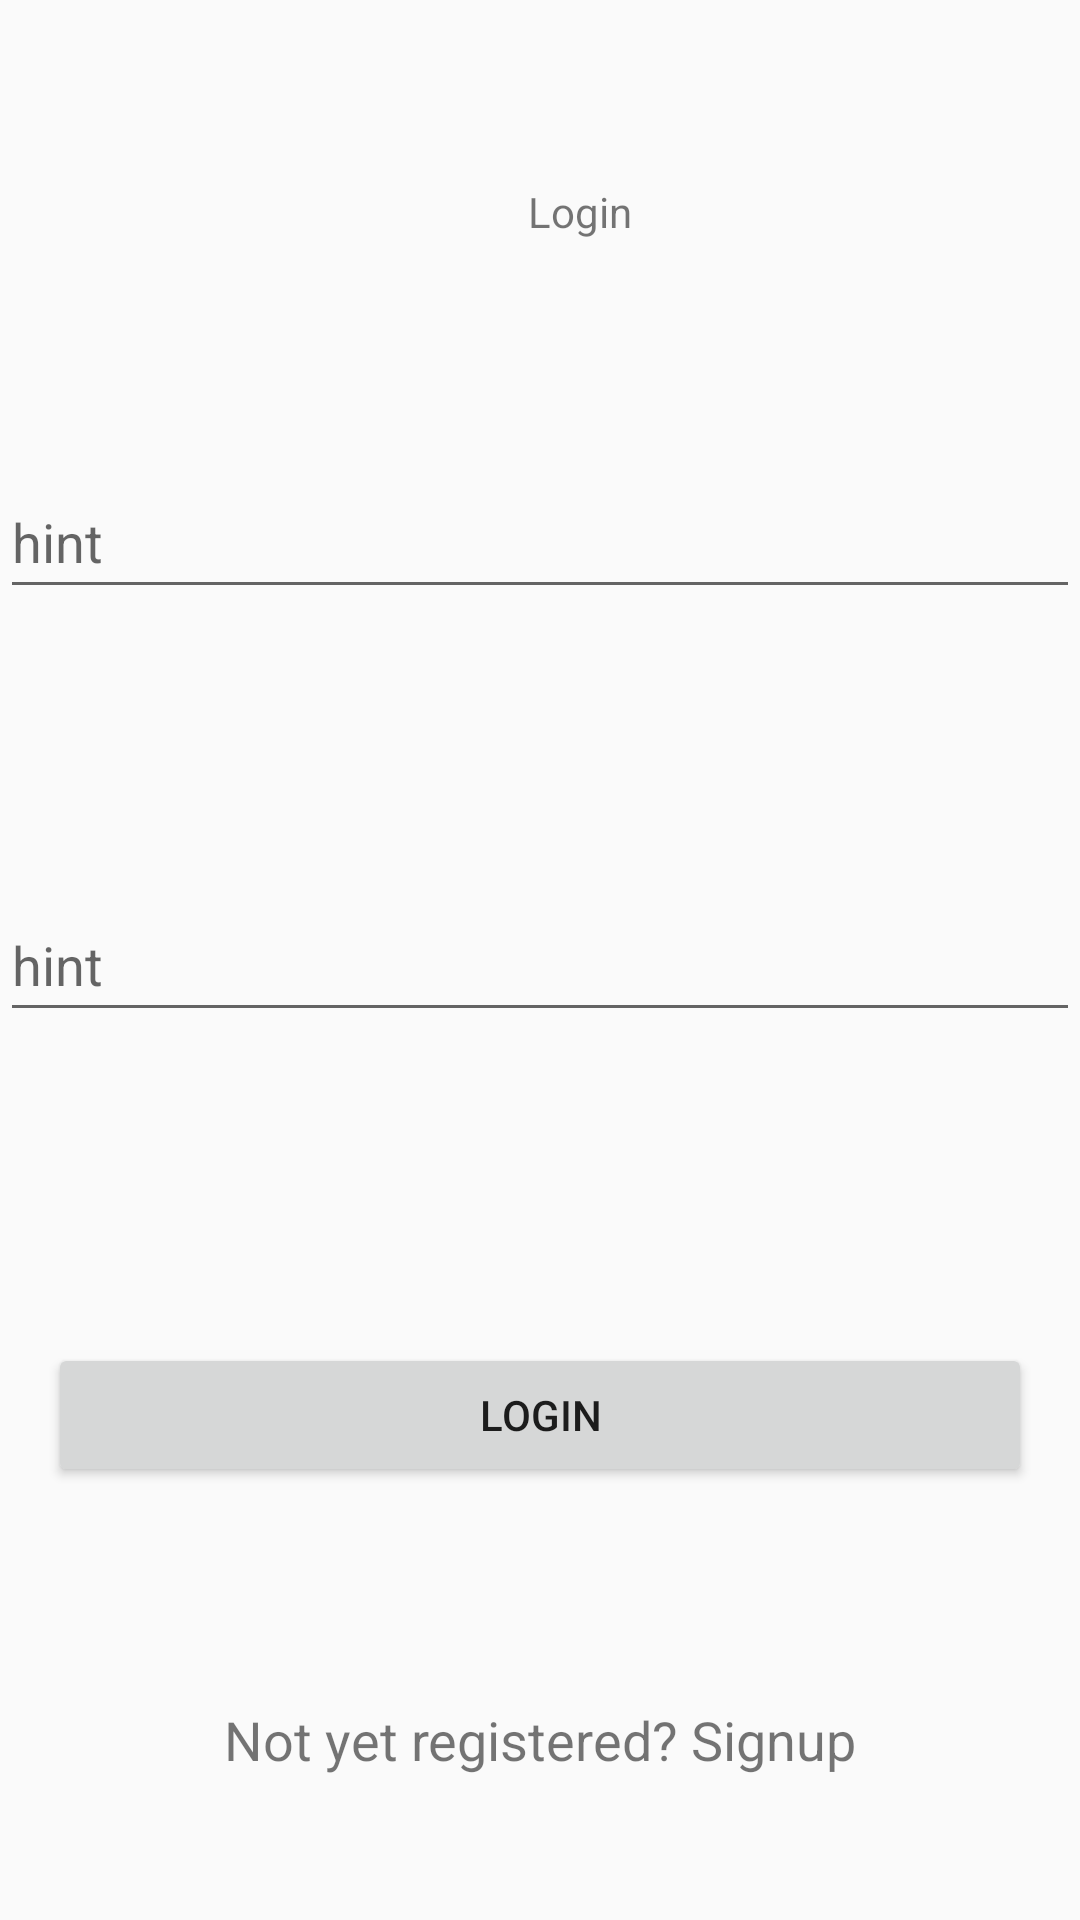

Layout XML and referenced resources for this Android screen:
<!-- AndroidManifest.xml: activity theme Theme.AppCompat.Light.NoActionBar -->
<!-- res/layout/activity_login.xml -->
<?xml version="1.0" encoding="utf-8"?>
<layout xmlns:android="http://schemas.android.com/apk/res/android"
    xmlns:app="http://schemas.android.com/apk/res-auto"
    xmlns:tools="http://schemas.android.com/tools">

    <androidx.constraintlayout.widget.ConstraintLayout
        android:id="@+id/main"
        android:layout_width="match_parent"
        android:layout_height="match_parent"
        tools:context=".LoginActivity">

        <TextView
            android:id="@+id/lblLogin"
            android:layout_width="wrap_content"
            android:layout_height="wrap_content"
            android:layout_marginStart="176dp"
            android:layout_marginTop="61dp"
            android:text="Login"
            app:layout_constraintStart_toStartOf="parent"
            app:layout_constraintTop_toTopOf="parent" />

        <android.widget.FrameLayout
            android:id="@+id/textInputLayout"
            android:layout_width="0dp"
            android:layout_height="wrap_content"
            android:layout_marginStart="1dp"
            android:layout_marginEnd="1dp"
            android:layout_marginBottom="8dp"
            app:layout_constraintBottom_toBottomOf="@+id/txtPasswordLog"
            app:layout_constraintEnd_toEndOf="parent"
            app:layout_constraintStart_toStartOf="parent">

        </android.widget.FrameLayout>

        <android.widget.FrameLayout
            android:id="@+id/textInputLayout2"
            android:layout_width="0dp"
            android:layout_height="wrap_content"
            android:layout_marginStart="1dp"
            android:layout_marginEnd="1dp"
            app:layout_constraintBottom_toTopOf="@+id/btnLogin"
            app:layout_constraintEnd_toEndOf="parent"
            app:layout_constraintStart_toStartOf="parent"
            app:layout_constraintTop_toTopOf="@+id/btnLogin">

        </android.widget.FrameLayout>


        <Button
            android:id="@+id/btnLogin"
            android:layout_width="0dp"
            android:layout_height="wrap_content"
            android:layout_marginStart="16dp"
            android:layout_marginTop="126dp"
            android:layout_marginEnd="16dp"
            android:layout_marginBottom="127dp"
            android:text="Login"
            app:layout_constraintBottom_toBottomOf="@+id/signupRedirectText"
            app:layout_constraintEnd_toEndOf="parent"
            app:layout_constraintStart_toStartOf="parent"
            app:layout_constraintTop_toBottomOf="@+id/txtEmailLog" />

        <TextView
            android:id="@+id/signupRedirectText"
            android:layout_width="wrap_content"
            android:layout_height="wrap_content"
            android:layout_gravity="center"
            android:layout_marginBottom="40dp"
            android:padding="8dp"
            android:text="Not yet registered? Signup"
            android:textSize="18sp"
            app:layout_constraintBottom_toBottomOf="parent"
            app:layout_constraintEnd_toEndOf="parent"
            app:layout_constraintStart_toStartOf="parent" />

        <EditText
            android:id="@+id/txtPasswordLog"
            android:layout_width="0dp"
            android:layout_height="wrap_content"
            android:layout_marginTop="155dp"
            android:hint="hint"
            android:minHeight="48dp"
            app:layout_constraintEnd_toEndOf="parent"
            app:layout_constraintStart_toStartOf="parent"
            app:layout_constraintTop_toTopOf="parent" />

        <EditText
            android:id="@+id/txtEmailLog"
            android:layout_width="0dp"
            android:layout_height="wrap_content"
            android:hint="hint"
            android:minHeight="48dp"
            app:layout_constraintBottom_toBottomOf="parent"
            app:layout_constraintEnd_toEndOf="parent"
            app:layout_constraintStart_toStartOf="parent"
            app:layout_constraintTop_toTopOf="parent" />

    </androidx.constraintlayout.widget.ConstraintLayout>
</layout>
<!-- resources referenced by this layout -->
<resources>

</resources>
